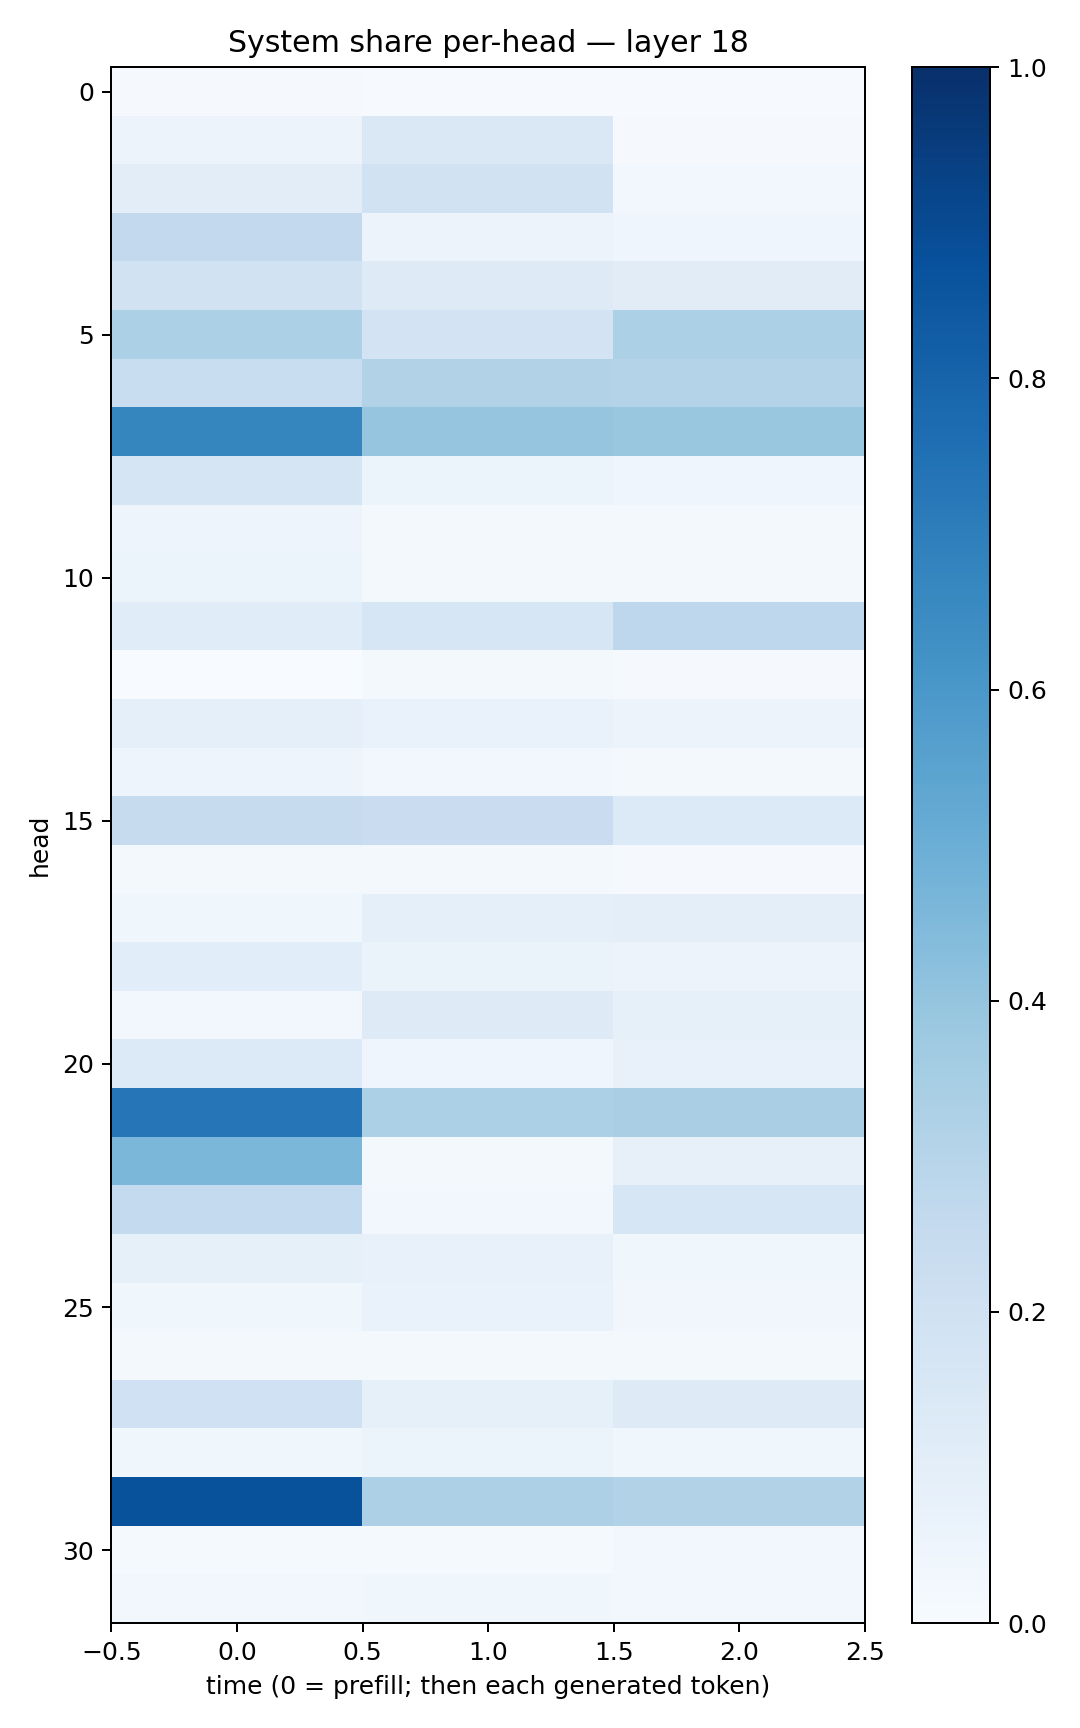

The file beside this chart, header and first rows:
0.008173049, 0.0065630456, 0.0052376157
0.05573, 0.1484, 0.01113
0.1046, 0.1951, 0.02732
0.2585, 0.05803, 0.04131
0.1894, 0.1226, 0.113
0.3309, 0.1807, 0.3299
0.2309, 0.3161, 0.3066
0.6684, 0.396, 0.3863
0.1692, 0.06179, 0.03987
0.04719, 0.01741, 0.02112
0.05427, 0.02094, 0.02051
0.1137, 0.1573, 0.2758
0.003066, 0.0203, 0.01117
0.09156, 0.06896, 0.05484
0.05067, 0.02812, 0.01912
0.2444, 0.2277, 0.133
0.01989, 0.02037, 0.009995
0.03795, 0.09212, 0.0989
0.1069, 0.06266, 0.05544
0.0309, 0.123, 0.08211
0.1363, 0.04403, 0.07204
0.7323, 0.3309, 0.3393
0.4581, 0.0215, 0.08067
0.2554, 0.03032, 0.1624
0.084, 0.07394, 0.03774
0.03845, 0.06878, 0.03188
0.02254, 0.01924, 0.02035
0.2008, 0.08529, 0.1247
0.03834, 0.05151, 0.03538
0.87, 0.3277, 0.3119
0.01394, 0.01459, 0.02684
0.03041, 0.0368, 0.02692
